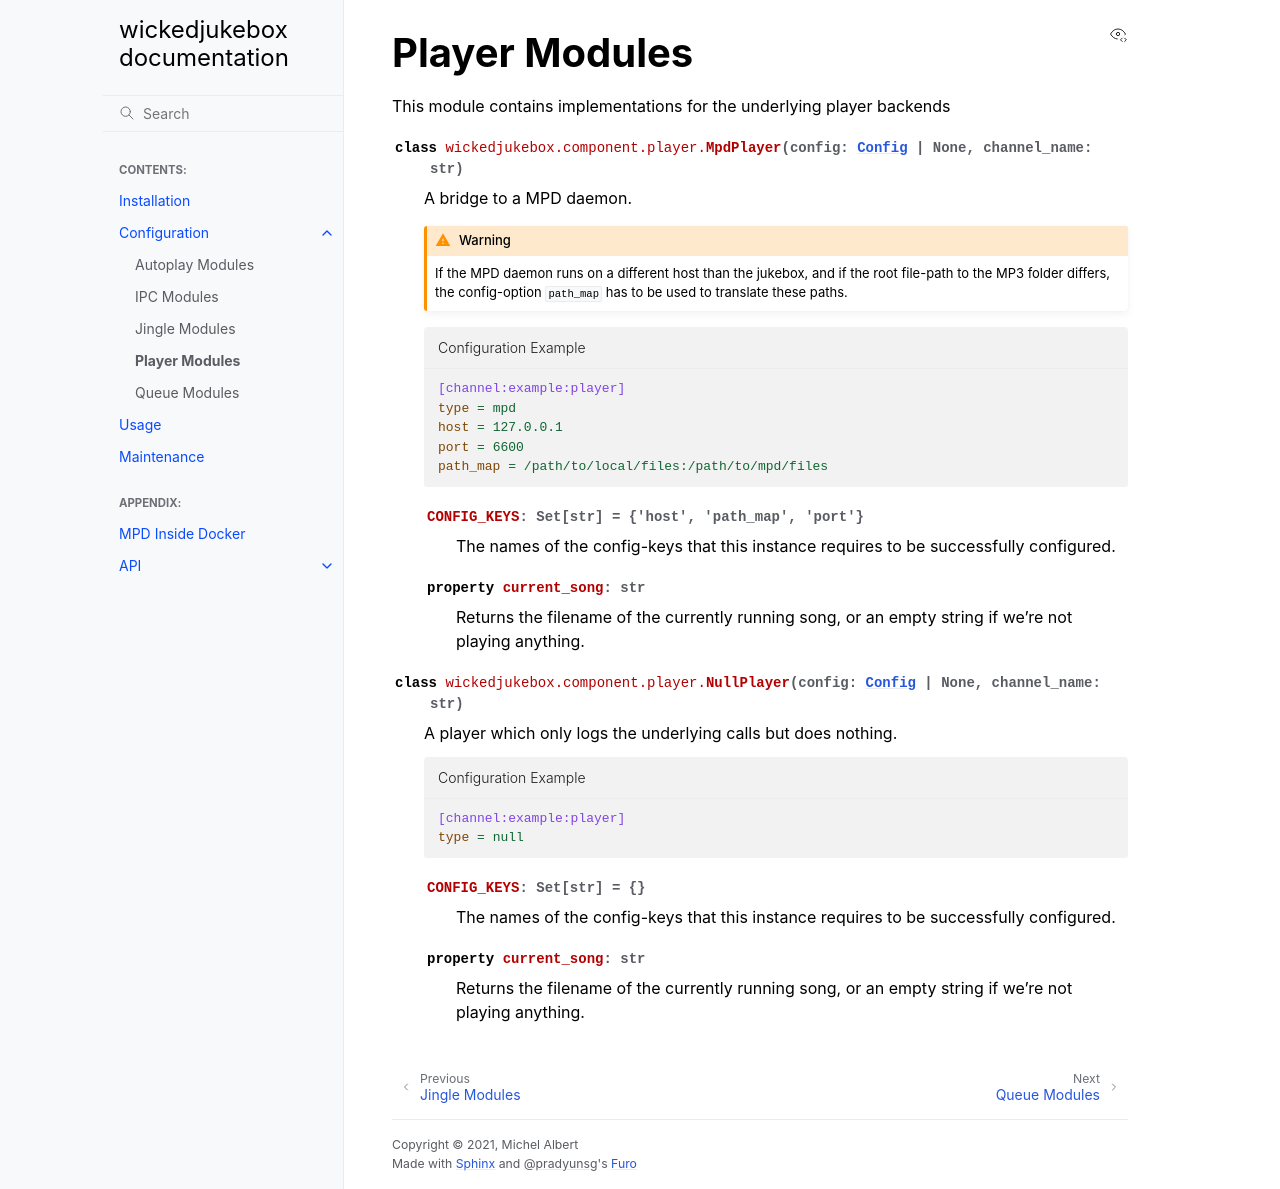

repository: thewickednet/wickedjukebox · page: modules/player.html · generator: jekyll

Player Modules
==============

.. automodule:: wickedjukebox.component.player
    :noindex:
    :members:
    :exclude-members:
        AbstractPlayer,
        PathMap,
        configure,
        connect,
        enqueue,
        is_empty,
        is_playing,
        jukebox2mpd,
        jukebox2mpd,
        mpd2jukebox,
        play,
        remaining_seconds,
        skip,
